2-way image classification set "FDM Resources" from GitHub (ThStranick15/Parkinsons_Predictor); label vocabulary: control, patient.

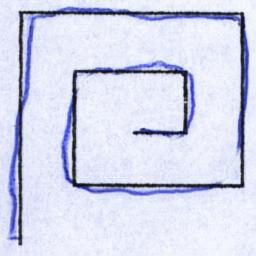
Label: control

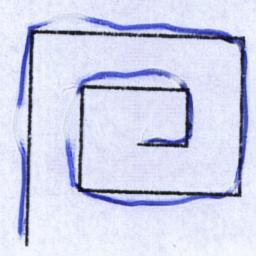
Label: control

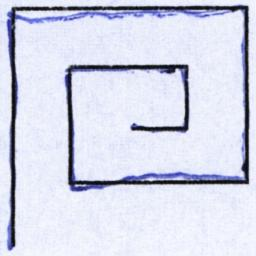
Label: patient

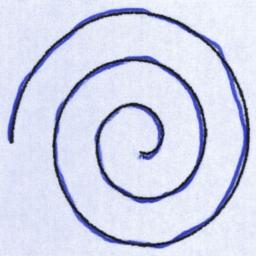
Label: control

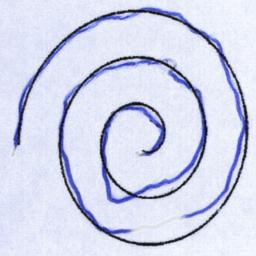
Label: control

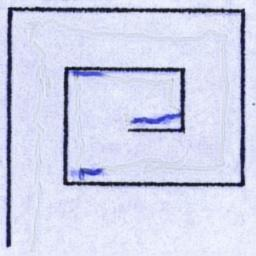
Label: control
